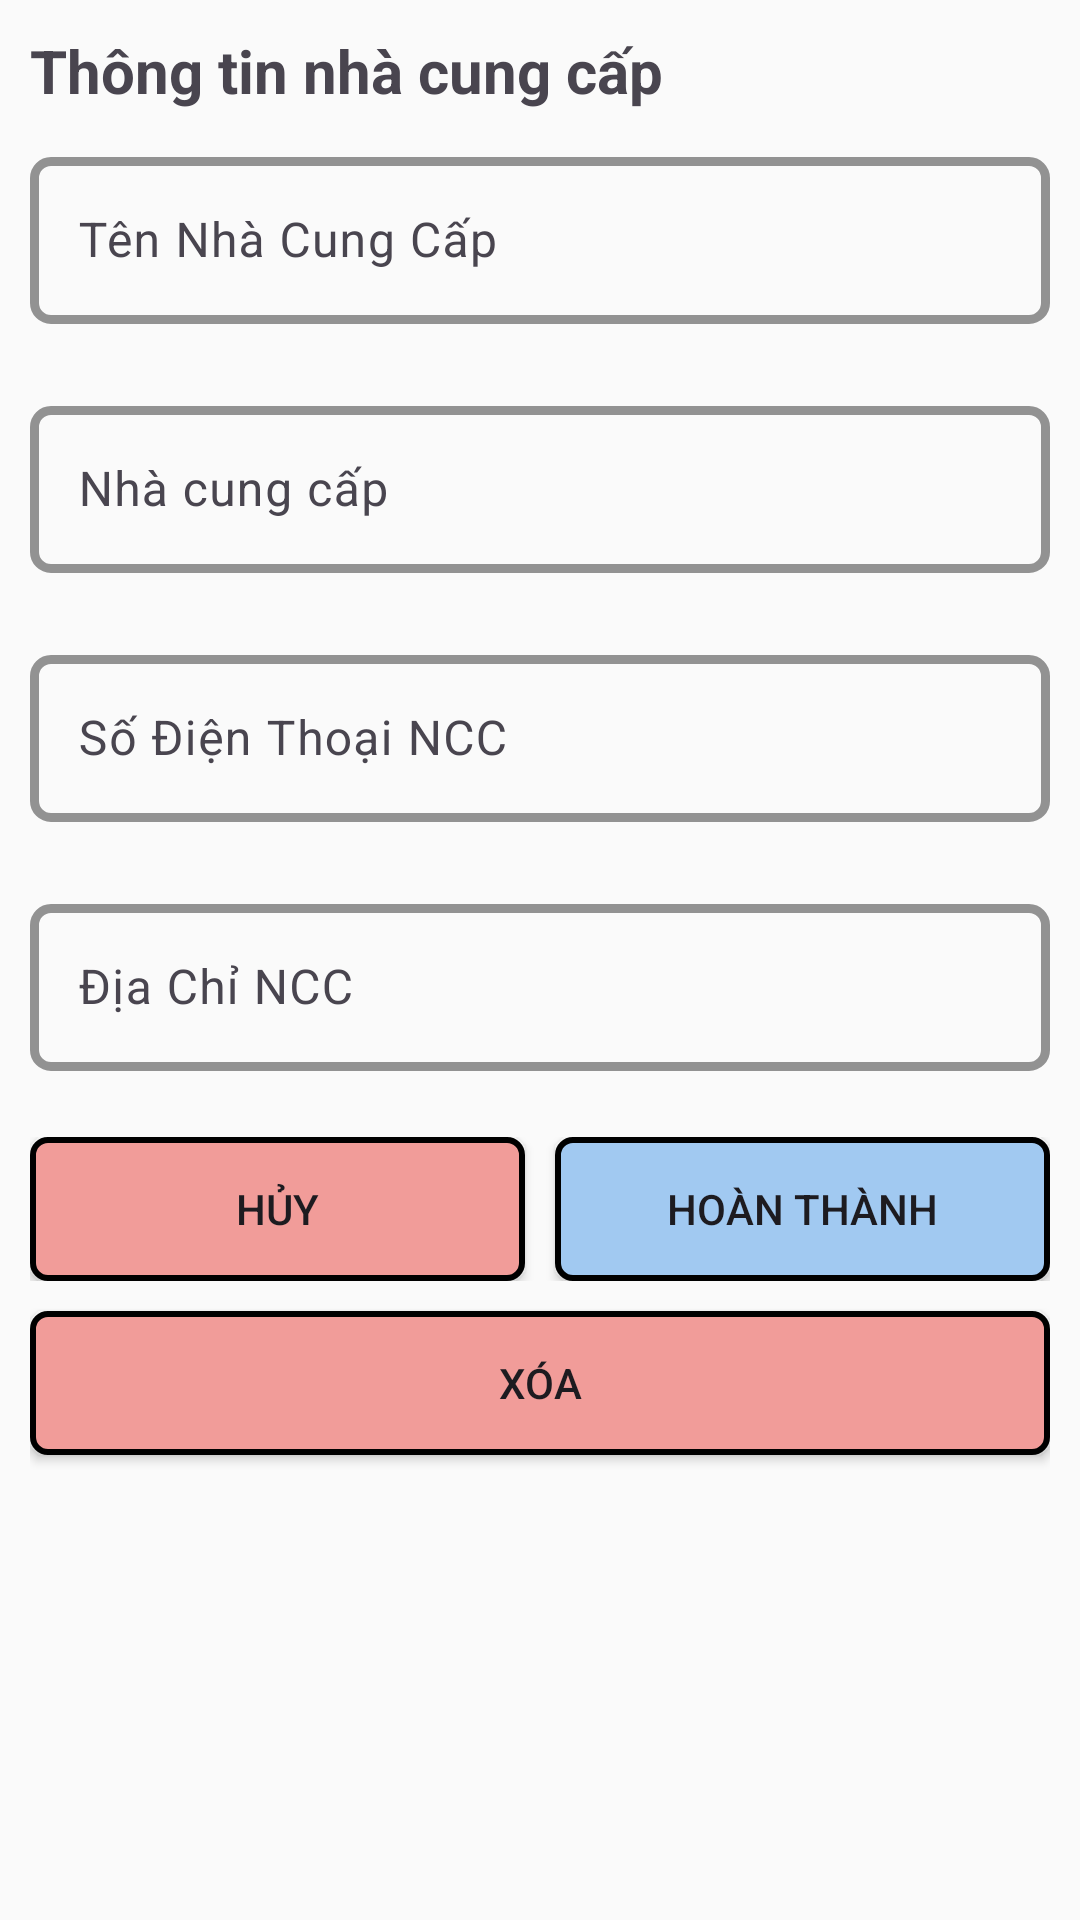

Android layout source for this screen:
<!-- AndroidManifest.xml: application theme Theme.DựÁn1 -->
<!-- res/layout/fragment_them_nha_cung_cap.xml -->
<?xml version="1.0" encoding="utf-8"?>
<LinearLayout xmlns:android="http://schemas.android.com/apk/res/android"
    xmlns:tools="http://schemas.android.com/tools"
    android:layout_width="match_parent"
    android:layout_height="match_parent"
    xmlns:app="http://schemas.android.com/apk/res-auto"
    tools:context=".fragments_mini.ThemNhaCungCap"
    android:theme="@style/Theme.Material3.DayNight"
    android:orientation="vertical"
    android:padding="10dp">

    <TextView
        android:layout_width="wrap_content"
        android:layout_height="wrap_content"
        android:text="Thông tin nhà cung cấp"
        android:textStyle="bold"
        android:textSize="20sp"
        android:layout_marginBottom="10dp"/>

    <com.google.android.material.textfield.TextInputLayout
        android:layout_width="match_parent"
        android:layout_height="83dp"
        app:boxStrokeWidth="3dp"
        app:boxStrokeColor="@color/primary_color"
        app:boxCornerRadiusBottomEnd="7dp"
        app:boxCornerRadiusBottomStart="7dp"
        app:boxCornerRadiusTopStart="7dp"
        app:boxCornerRadiusTopEnd="7dp"
        app:boxStrokeErrorColor="@android:color/holo_red_light"
        android:id="@+id/edtTenNCCLayout">
        <com.google.android.material.textfield.TextInputEditText
            android:layout_width="match_parent"
            android:layout_height="wrap_content"
            android:hint="Tên Nhà Cung Cấp"
            android:id="@+id/edtTenNCC"
            android:lines="1">
        </com.google.android.material.textfield.TextInputEditText>
    </com.google.android.material.textfield.TextInputLayout>

    <com.google.android.material.textfield.TextInputLayout
        android:layout_width="match_parent"
        android:layout_height="83dp"
        app:boxStrokeWidth="3dp"
        app:boxStrokeColor="@color/primary_color"
        app:boxCornerRadiusBottomEnd="7dp"
        app:boxCornerRadiusBottomStart="7dp"
        app:boxCornerRadiusTopStart="7dp"
        app:boxCornerRadiusTopEnd="7dp"
        app:boxStrokeErrorColor="@android:color/holo_red_light"
        android:id="@+id/edtHoTenDaiDienLayout">
        <com.google.android.material.textfield.TextInputEditText
            android:layout_width="match_parent"
            android:layout_height="wrap_content"
            android:hint="Nhà cung cấp"
            android:id="@+id/edtHoTenDaiDien"
            android:lines="1">
        </com.google.android.material.textfield.TextInputEditText>
    </com.google.android.material.textfield.TextInputLayout>

    <com.google.android.material.textfield.TextInputLayout
        android:layout_width="match_parent"
        android:layout_height="83dp"
        app:boxStrokeWidth="3dp"
        app:boxStrokeColor="@color/primary_color"
        app:boxCornerRadiusBottomEnd="7dp"
        app:boxCornerRadiusBottomStart="7dp"
        app:boxCornerRadiusTopStart="7dp"
        app:boxCornerRadiusTopEnd="7dp"
        app:boxStrokeErrorColor="@android:color/holo_red_light"
        android:id="@+id/edtSDTNCCLayout">
        <com.google.android.material.textfield.TextInputEditText
            android:layout_width="match_parent"
            android:layout_height="wrap_content"
            android:hint="Số Điện Thoại NCC"
            android:id="@+id/edtSDTNCC"
            android:lines="1">
        </com.google.android.material.textfield.TextInputEditText>
    </com.google.android.material.textfield.TextInputLayout>

    <com.google.android.material.textfield.TextInputLayout
        android:layout_width="match_parent"
        android:layout_height="83dp"
        app:boxStrokeWidth="3dp"
        app:boxStrokeColor="@color/primary_color"
        app:boxCornerRadiusBottomEnd="7dp"
        app:boxCornerRadiusBottomStart="7dp"
        app:boxCornerRadiusTopStart="7dp"
        app:boxCornerRadiusTopEnd="7dp"
        app:boxStrokeErrorColor="@android:color/holo_red_light"
        android:id="@+id/edtDiaChiNCCLayout">
        <com.google.android.material.textfield.TextInputEditText
            android:layout_width="match_parent"
            android:layout_height="wrap_content"
            android:hint="Địa Chỉ NCC"
            android:id="@+id/edtDiaChiNCC"
            android:lines="1">
        </com.google.android.material.textfield.TextInputEditText>
    </com.google.android.material.textfield.TextInputLayout>
    <LinearLayout
        android:layout_width="match_parent"
        android:layout_height="wrap_content"
        android:orientation="horizontal"
        >

        <androidx.appcompat.widget.AppCompatButton
            android:layout_width="0dp"
            android:layout_height="wrap_content"
            android:layout_weight="0.5"
            android:layout_marginEnd="10dp"
            android:text="Hủy"
            android:id="@+id/btnCancel"
            android:background="@drawable/cancel_button_background"/>

        <androidx.appcompat.widget.AppCompatButton
            android:layout_width="0dp"
            android:layout_height="wrap_content"
            android:layout_weight="0.5"
            android:text="HOÀN THÀNH"
            android:id="@+id/btnAdd"
            android:background="@drawable/button_background"/>
    </LinearLayout>

    <androidx.appcompat.widget.AppCompatButton
        android:layout_width="match_parent"
        android:layout_height="wrap_content"
        android:layout_marginTop="10dp"
        android:text="Xóa"
        android:id="@+id/btnDelete"
        android:background="@drawable/cancel_button_background"
        />

</LinearLayout>
<!-- resources referenced by this layout -->
<resources>
  <color name="primary_color">#A1C9F1</color>
  <!-- drawable button_background (drawable) -->
  <?xml version="1.0" encoding="utf-8"?>
  <shape xmlns:android="http://schemas.android.com/apk/res/android">
  
      <solid
          android:color="@color/primary_color">
      </solid>
      <corners
          android:radius="5dp">
      </corners>
      <stroke
          android:color="@android:color/background_dark"
          android:width="2dp">
      </stroke>
  
  </shape>
  <!-- drawable cancel_button_background (drawable) -->
  <?xml version="1.0" encoding="utf-8"?>
  <shape xmlns:android="http://schemas.android.com/apk/res/android">
  
      <corners
          android:radius="5dp">
      </corners>
      <solid
          android:color="#F19C99">
      </solid>
      <stroke
          android:color="@android:color/black"
          android:width="2dp">
      </stroke>
  
  </shape>
  <style name="Theme.DựÁn1" parent="Base.Theme.DựÁn1" />
  <style name="Base.Theme.DựÁn1" parent="Theme.AppCompat.DayNight.NoActionBar">
          
          <item name="colorPrimary">@color/white</item>
          <item name="colorPrimaryDark">@color/primary_color</item>
  
          
      </style>
  <color name="white">#FFFFFFFF</color>
</resources>
